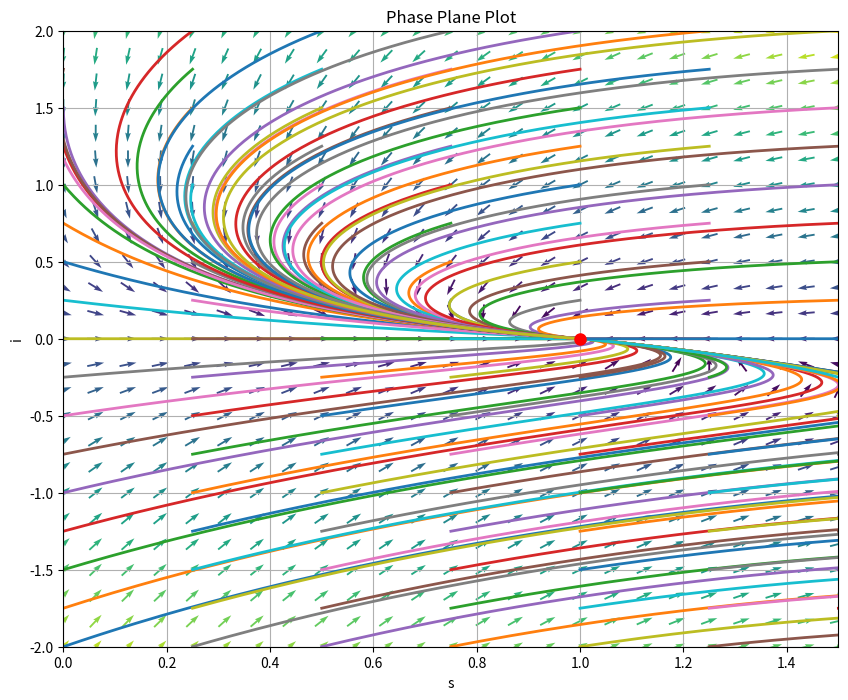

Generate this figure with matplotlib:
# pplane_solver.py
#
# Interactive phase plane / direction field plotter
# Variables are:
#   s = x-axis variable
#   i = y-axis variable
#
# You can enter your own equations:
#   ds/dt = f(s, i)
#   di/dt = g(s, i)
#
# Example:
#   ds_expr = "i - 0.5*s"
#   di_expr = "sin(s)"
#
# Supports:
#   sin, cos, tan, exp, log, sqrt, pi, etc.

import numpy as np
import matplotlib.pyplot as plt

# ============================================================
# ENTER YOUR EQUATIONS HERE
# ============================================================

# R0 < 1
gamma = 3
mu = 1
beta = 2
alpha = 0.5

# R0 = 1
# gamma = 3
# mu = 1
# beta = 4
# alpha = 0.5

# R0 > 1
# gamma = 3
# mu = 1
# beta = 6
# alpha = 0.5

delta = mu/(mu + gamma)
R0 = beta/(mu + gamma)
print(R0, delta)

eq1 = (1, 0)
eq2 = (1/R0, (alpha+delta)*(R0-1)/(R0*(1+alpha)))
print("equilibrium", eq1, eq2)

ds_expr = f"{delta}*(1-s) - {R0}*s*i + {alpha} * (1-s-i)"
di_expr = f"{R0}*s*i - i"

# ============================================================
# SETTINGS
# ============================================================

s_min, s_max = 0, 1.5
i_min, i_max = -2, 2

grid_size = 25
trajectory_time = 20
dt = 0.01

# Initial conditions to trace trajectories
point_spacing = 0.25

s_points = np.arange(s_min, s_max + point_spacing, point_spacing)
i_points = np.arange(i_min, i_max + point_spacing, point_spacing)

initial_points = [
    (s0, i0)
    for s0 in s_points
    for i0 in i_points
]


# ============================================================
# SAFE MATH ENVIRONMENT
# ============================================================

safe_dict = {
    "sin": np.sin,
    "cos": np.cos,
    "tan": np.tan,
    "exp": np.exp,
    "log": np.log,
    "sqrt": np.sqrt,
    "abs": np.abs,
    "pi": np.pi,
}

# ============================================================
# BUILD VECTOR FIELD
# ============================================================

s = np.linspace(s_min, s_max, grid_size)
i = np.linspace(i_min, i_max, grid_size)

S, I = np.meshgrid(s, i)

# Evaluate equations
DS = eval(ds_expr, {"__builtins__": {}}, {**safe_dict, "s": S, "i": I})
DI = eval(di_expr, {"__builtins__": {}}, {**safe_dict, "s": S, "i": I})

# Normalize arrows
magnitude = np.sqrt(DS**2 + DI**2)
magnitude[magnitude == 0] = 1

DS_norm = DS / magnitude
DI_norm = DI / magnitude

# ============================================================
# PLOT PHASE PLANE
# ============================================================

plt.figure(figsize=(10, 8))

# Direction field
plt.quiver(
    S, I,
    DS_norm, DI_norm,
    magnitude,
    cmap="viridis",
    pivot="mid"
)

# ============================================================
# TRAJECTORY SOLVER (Euler method)
# ============================================================

def f(s, i):
    return eval(ds_expr, {"__builtins__": {}}, {**safe_dict, "s": s, "i": i})

def g(s, i):
    return eval(di_expr, {"__builtins__": {}}, {**safe_dict, "s": s, "i": i})

def simulate(s0, i0, tmax, dt, bound=100):
    n = int(tmax / dt)

    s_vals = [s0]
    i_vals = [i0]

    s = s0
    i = i0

    for _ in range(n - 1):

        ds = f(s, i)
        di = g(s, i)

        s = s + dt * ds
        i = i + dt * di

        # Stop if solution blows up
        if (
            not np.isfinite(s)
            or not np.isfinite(i)
            or abs(s) > bound
            or abs(i) > bound
        ):
            break

        s_vals.append(s)
        i_vals.append(i)

    return np.array(s_vals), np.array(i_vals)

# Plot trajectories
for s0, i0 in initial_points:
    s_path, i_path = simulate(s0, i0, trajectory_time, dt)

    plt.plot(s_path, i_path, linewidth=2)
    # plt.plot(s0, i0, 'ro')

# ============================================================
# LABELS
# ============================================================

# Plot equilibrium points
plt.plot(eq1[0], eq1[1], 'ro', markersize=8)
plt.plot(eq2[0], eq2[1], 'bo', markersize=8)

plt.title("Phase Plane Plot")
plt.xlabel("s")
plt.ylabel("i")

plt.xlim(s_min, s_max)
plt.ylim(i_min, i_max)

plt.grid(True)
# plt.colorbar(label="Vector magnitude")

plt.show()
